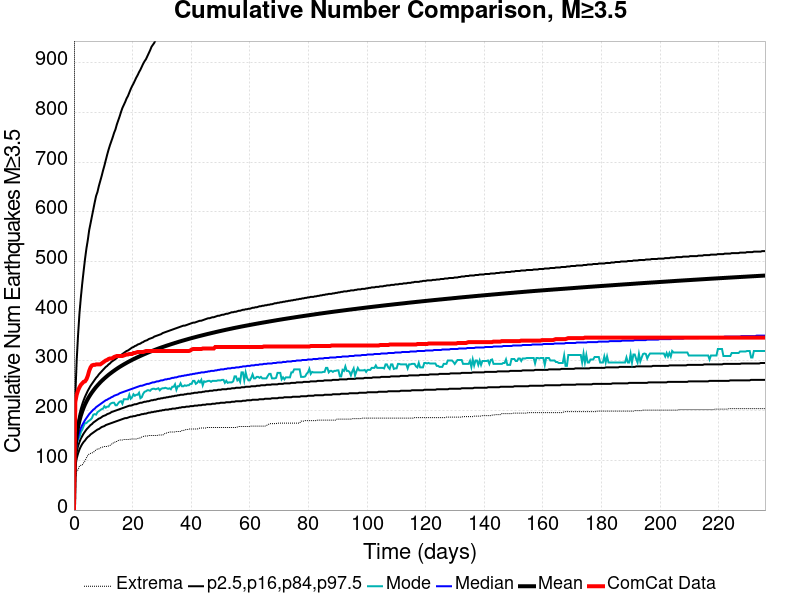

The file beside this chart, header and first rows:
Time (days), ComCat Data, Simulation Mean, Simulation Median, Simulation Mode, Simulation Minimum, Simulation Maximum, 2.5 %-ile, 16 %-ile, 84 %-ile, 97.5 %-ile
0.0, 0.0, 0.0, 0.0, 0.0, 0.0, 0.0, 0.0, 0.0, 0.0, 0.0
0.4725, 218.0, 124.3, 113.0, 109.0, 62.0, 2171, 87.0, 99.0, 134.0, 231.0
0.9449, 232.0, 150.7, 134.0, 132.0, 78.0, 2792, 104.0, 117.0, 162.0, 302.0
1.417, 241.0, 167.5, 147.0, 144.0, 81.0, 3143, 114.0, 129.0, 179.0, 353.0
1.89, 247.0, 180.1, 157.0, 146.0, 89.0, 3409, 122.0, 137.0, 193.0, 396.0
2.362, 252.0, 190.2, 165.0, 157.0, 90.0, 3588, 128.0, 144.0, 204.0, 428.0
2.835, 255.0, 198.7, 171.0, 162.0, 91.0, 3733, 133.0, 149.0, 213.0, 456.0
3.307, 258.0, 206.1, 176.0, 169.0, 95.0, 3899, 137.0, 154.0, 221.0, 481.0
3.78, 259.0, 212.6, 181.0, 175.0, 99.0, 4311, 140.0, 158.0, 228.0, 505.0
4.252, 263.0, 218.3, 185.0, 175.0, 105.0, 4529, 144.0, 162.0, 234.0, 526.0
4.725, 270.0, 223.5, 189.0, 178.0, 110.0, 4710, 147.0, 165.0, 240.0, 543.0
5.197, 280.0, 228.3, 193.0, 180.0, 113.0, 4883, 149.0, 168.0, 245.0, 563.0
5.67, 287.0, 232.7, 196.0, 182.0, 114.0, 4999, 152.0, 171.0, 250.0, 577.0
6.142, 291.0, 236.7, 199.0, 185.0, 115.0, 5099, 154.0, 173.0, 254.0, 591.0
6.614, 292.0, 240.6, 202.0, 192.0, 116.0, 5199, 156.0, 176.0, 258.0, 605.0
7.087, 292.0, 244.2, 204.0, 193.0, 119.0, 5280, 158.0, 178.0, 262.0, 619.0
7.559, 293.0, 247.6, 207.0, 192.0, 121.0, 5362, 160.0, 180.0, 266.0, 632.0
8.032, 293.0, 250.8, 209.0, 197.0, 123.0, 5425, 162.0, 182.0, 269.0, 640.0
8.504, 293.0, 253.9, 211.0, 199.0, 123.0, 5494, 163.0, 184.0, 273.0, 652.0
8.977, 293.0, 256.9, 213.0, 201.0, 125.0, 5536, 165.0, 185.0, 276.0, 662.0
9.449, 295.0, 259.7, 215.0, 203.0, 126.0, 5590, 167.0, 187.0, 279.0, 672.0
9.922, 297.0, 262.3, 217.0, 204.0, 127.0, 5642, 168.0, 189.0, 282.0, 683.0
10.39, 299.0, 264.9, 219.0, 209.0, 128.0, 5687, 169.0, 190.0, 285.0, 693.0
10.87, 301.0, 267.3, 221.0, 206.0, 128.0, 5740, 171.0, 191.0, 288.0, 704.0
11.34, 302.0, 269.7, 222.0, 208.0, 128.0, 5784, 172.0, 193.0, 290.0, 715.0
11.81, 304.0, 272, 224.0, 208.0, 129.0, 5828, 173.0, 194.0, 293.0, 725.0
12.28, 305.0, 274.2, 225.0, 213.0, 130.0, 5882, 174.0, 195.0, 295.0, 734.0
12.76, 305.0, 276.3, 227.0, 215.0, 132.0, 5910, 175.0, 197.0, 298.0, 742.0
13.23, 306.0, 278.4, 228.0, 216.0, 135.0, 5937, 176.0, 198.0, 300.0, 750.0
13.7, 308.0, 280.4, 230.0, 216.0, 135.0, 5964, 177.0, 199.0, 302.0, 759.0
14.17, 309.0, 282.4, 231.0, 211.0, 138.0, 5989, 178.0, 200.0, 304.0, 766.0
14.65, 310.0, 284.3, 232.0, 211.0, 138.0, 6021, 179.0, 201.0, 306.0, 776.0
15.12, 310.0, 286.2, 233.0, 215.0, 140.0, 6052, 180.0, 202.0, 309.0, 784.0
15.59, 310.0, 288, 235.0, 218.0, 141.0, 6080, 181.0, 203.0, 310.0, 792.0
16.06, 310.0, 289.7, 236.0, 219.0, 141.0, 6107, 182.0, 204.0, 312.0, 801.0
16.54, 310.0, 291.3, 237.0, 214.0, 141.0, 6130, 183.0, 205.0, 314.0, 809.0
17.01, 311.0, 293, 238.0, 223.0, 142.0, 6161, 184.0, 206.0, 316.0, 815.0
17.48, 312.0, 294.6, 239.0, 223.0, 142.0, 6191, 185.0, 207.0, 318.0, 821.0
17.95, 313.0, 296.2, 240.0, 223.0, 142.0, 6212, 185.0, 208.0, 320.0, 828.0
18.43, 313.0, 297.7, 241.0, 223.0, 142.0, 6234, 186.0, 209.0, 321.0, 833.0
18.9, 314.0, 299.2, 242.0, 232.0, 142.0, 6258, 187.0, 210.0, 323.0, 840.0
19.37, 314.0, 300.7, 243.0, 224.0, 143.0, 6303, 188.0, 210.0, 325.0, 847.0
19.84, 314.0, 302.1, 244.0, 227.0, 143.0, 6321, 188.0, 211.0, 327.0, 853.0
20.32, 316.0, 303.5, 245.0, 233.0, 143.0, 6342, 189.0, 212.0, 328.0, 858.0
20.79, 316.0, 304.9, 246.0, 230.0, 143.0, 6389, 189.0, 213.0, 330.0, 864.0
21.26, 317.0, 306.2, 247.0, 232.0, 143.0, 6421, 190.0, 213.0, 331.0, 870.0
21.73, 318.0, 307.5, 248.0, 232.0, 144.0, 6447, 191.0, 214.0, 333.0, 875.0
22.21, 318.0, 308.8, 249.0, 236.0, 145.0, 6466, 191.0, 215.0, 334.0, 881.0
22.68, 318.0, 310.1, 250.0, 225.0, 145.0, 6480, 192.0, 216.0, 335.0, 886.0
23.15, 318.0, 311.4, 250.0, 227.0, 147.0, 6494, 193.0, 216.0, 337.0, 892.0
23.62, 318.0, 312.6, 251.0, 234.0, 148.0, 6637, 193.0, 217.0, 338.0, 898.0
24.1, 319.0, 313.8, 252.0, 238.0, 149.0, 6698, 194.0, 218.0, 340.0, 903.0
24.57, 320.0, 315, 253.0, 239.0, 149.0, 6747, 194.0, 218.0, 341.0, 907.0
25.04, 320.0, 316.2, 254.0, 241.0, 149.0, 6777, 195.0, 219.0, 342.0, 913.0
25.51, 320.0, 317.4, 254.0, 241.0, 150.0, 6809, 196.0, 219.0, 344.0, 919.0
25.99, 320.0, 318.5, 255.0, 240.0, 150.0, 6831, 196.0, 220.0, 345.0, 925.0
26.46, 320.0, 319.6, 256.0, 243.0, 150.0, 6868, 197.0, 221.0, 346.0, 932.0
26.93, 320.0, 320.7, 257.0, 244.0, 150.0, 6915, 197.0, 221.0, 347.0, 936.0
27.4, 320.0, 321.8, 257.0, 244.0, 150.0, 6946, 198.0, 222.0, 349.0, 940.0
27.88, 320.0, 322.9, 258.0, 243.0, 150.0, 6957, 198.0, 222.0, 350.0, 946.0
... 440 more rows
